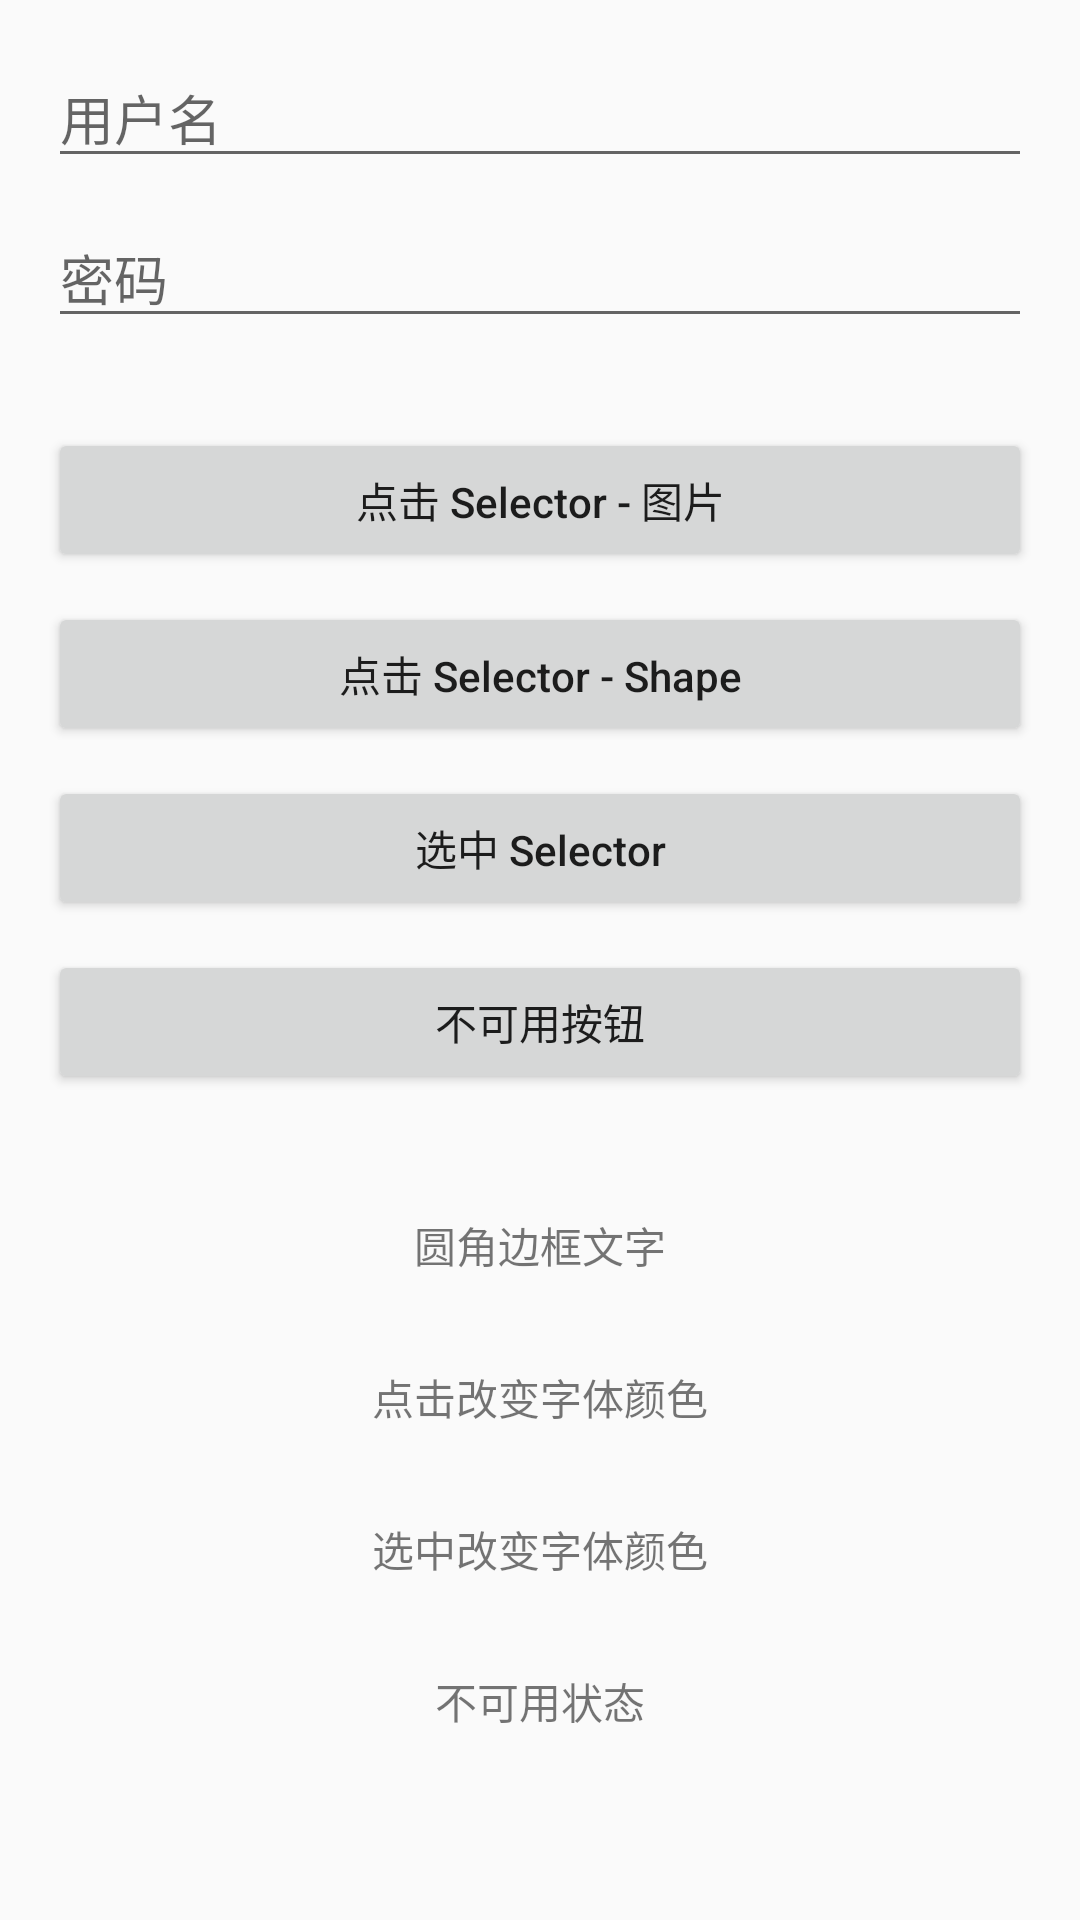

This screen was rendered from an Android layout file. Write that file and the resources it references.
<!-- AndroidManifest.xml: application theme AppTheme -->
<!-- res/layout/activity_select_test.xml -->
<?xml version="1.0" encoding="utf-8"?>
<layout xmlns:android="http://schemas.android.com/apk/res/android"
        xmlns:app="http://schemas.android.com/apk/res-auto">

    <data>
        <variable
            name="mine"
            type="String"/>
    </data>

    <LinearLayout
        android:layout_width="match_parent"
        android:layout_height="wrap_content"
        android:orientation="vertical"
        android:padding="16dp">

        <EditText
            android:id="@+id/userName"
            android:layout_width="match_parent"
            android:layout_height="wrap_content"
            android:hint="用户名"/>

        <EditText
            android:id="@+id/password"
            android:layout_width="match_parent"
            android:layout_height="wrap_content"
            android:layout_marginTop="10dp"
            android:hint="密码"/>



        <Space
            android:layout_width="match_parent"
            android:layout_height="30dp"/>

        <Button
            android:id="@+id/picture"
            android:layout_width="match_parent"
            android:layout_height="wrap_content"
            android:text="点击 Selector - 图片"
            android:textAllCaps="false"/>

        <Button
            android:id="@+id/Shape"
            android:layout_width="match_parent"
            android:layout_height="wrap_content"
            android:layout_marginTop="10dp"
            android:text="点击 Selector - Shape"
            android:textAllCaps="false"/>

        <Button
            android:id="@+id/selected"
            android:layout_width="match_parent"
            android:layout_height="wrap_content"
            android:layout_marginTop="10dp"
            android:text="选中 Selector"
            android:textAllCaps="false"/>

        <Button
            android:id="@+id/not"
            android:layout_width="match_parent"
            android:layout_height="wrap_content"
            android:layout_marginTop="10dp"
            android:text="不可用按钮"
            android:textAllCaps="false"/>

        <Space
            android:layout_width="match_parent"
            android:layout_height="30dp"/>

        <TextView
            android:id="@+id/textview1"
            android:layout_width="match_parent"
            android:layout_height="wrap_content"
            android:clickable="true"
            android:gravity="center"
            android:padding="10dp"
            android:text="圆角边框文字"/>

        <TextView
            android:id="@+id/textview2"
            android:layout_width="match_parent"
            android:layout_height="wrap_content"
            android:layout_marginTop="10dp"
            android:clickable="true"
            android:gravity="center"
            android:padding="10dp"
            android:text="点击改变字体颜色"/>

        <TextView
            android:id="@+id/textview3"
            android:layout_width="match_parent"
            android:layout_height="wrap_content"
            android:layout_marginTop="10dp"
            android:clickable="true"
            android:gravity="center"
            android:padding="10dp"
            android:text="选中改变字体颜色"/>

        <TextView
            android:id="@+id/textview4"
            android:layout_width="match_parent"
            android:layout_height="wrap_content"
            android:layout_marginTop="10dp"
            android:clickable="true"
            android:gravity="center"
            android:padding="10dp"
            android:text="不可用状态"/>
    </LinearLayout>

</layout>
<!-- resources referenced by this layout -->
<resources>
  <style name="AppTheme" parent="Theme.AppCompat.Light.NoActionBar">
          
          <item name="colorPrimary">@color/colorPrimary</item>
          <item name="colorPrimaryDark">@color/colorPrimaryDark</item>
          <item name="colorAccent">@color/colorAccent</item>
          <item name="drawerArrowStyle">@style/DrawerArrowStyle</item>
      </style>
  <color name="colorPrimary">#3F51B5</color>
  <color name="colorPrimaryDark">#303F9F</color>
  <color name="colorAccent">#FF4081</color>
  <style name="DrawerArrowStyle" parent="Widget.AppCompat.DrawerArrowToggle">
          <item name="spinBars">true</item>
          <item name="color">@android:color/white</item>
      </style>
</resources>
